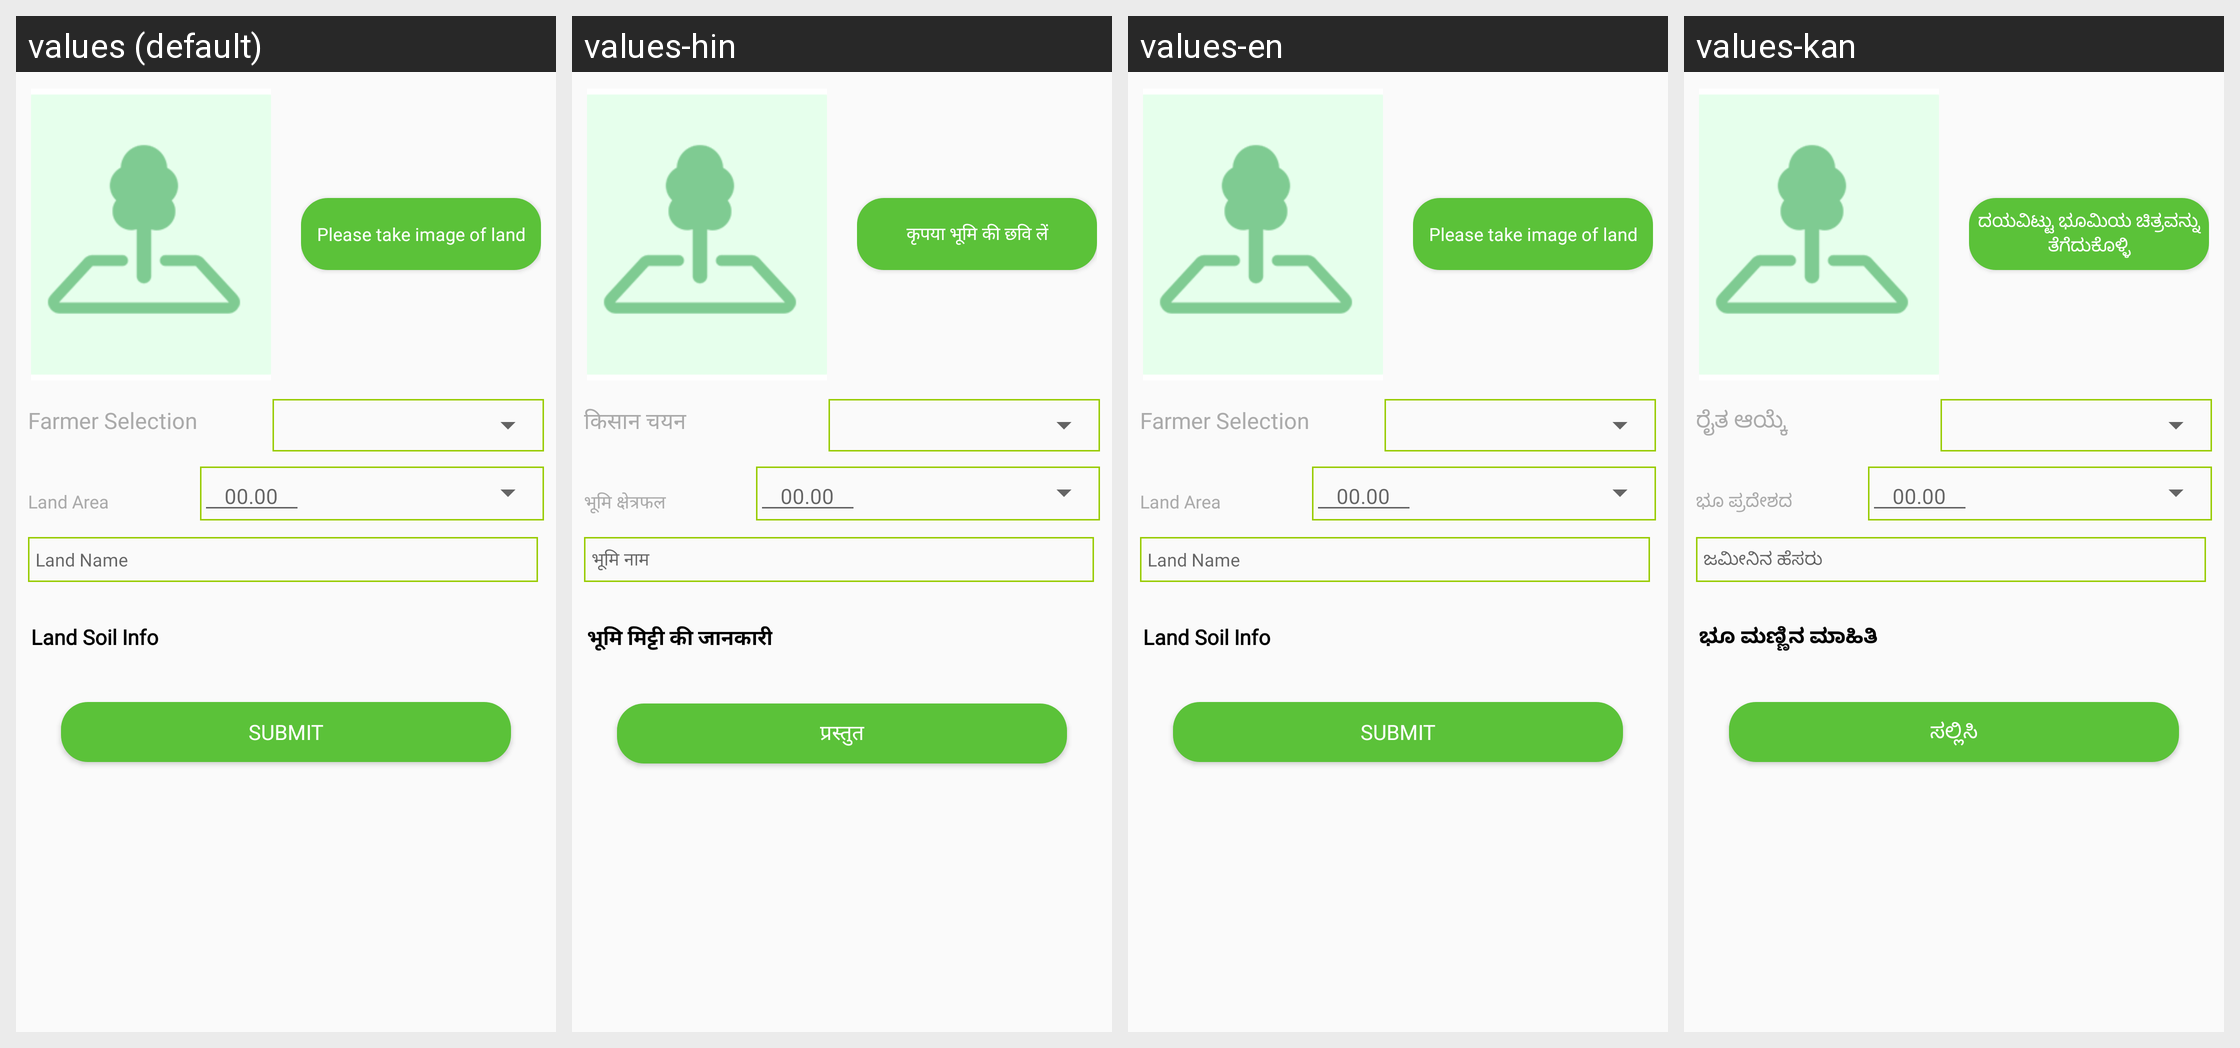

Translations of the strings shown on this Android screen, per locale in the grid:
Android screen res/layout/activity_add_lang.xml rendered under 4 locales, left to right: values (default), values-hin, values-en, values-kan. Device: Nexus 5 (rendered at 1080×1920; each locale shown at half size, 540×960, under a caption strip naming it); theme AppTheme.
Other locales in the repository, not shown: values-guj.
Strings drawn on this screen, with the default value and each locale's value (text and hints the layout hard-codes, and strings that could not be matched under every locale, appear in the picture but are not listed):

Please_take_image_of_land
  values: Please take image of land
  values-hin: कृपया भूमि की छवि लें
  values-en: Please take image of land
  values-kan: ದಯವಿಟ್ಟು ಭೂಮಿಯ ಚಿತ್ರವನ್ನು ತೆಗೆದುಕೊಳ್ಳಿ

Farmer_Selection
  values: Farmer Selection
  values-hin: किसान चयन
  values-en: Farmer Selection
  values-kan: ರೈತ ಆಯ್ಕೆ

Land_Area
  values: Land Area
  values-hin: भूमि क्षेत्रफल
  values-en: Land Area
  values-kan: ಭೂ ಪ್ರದೇಶದ

Land_Name
  values: Land Name
  values-hin: भूमि नाम
  values-en: Land Name
  values-kan: ಜಮೀನಿನ ಹೆಸರು

Land_Soil_Info
  values: Land Soil Info
  values-hin: भूमि मिट्टी की जानकारी
  values-en: Land Soil Info
  values-kan: ಭೂ ಮಣ್ಣಿನ ಮಾಹಿತಿ

Submit
  values: Submit
  values-hin: प्रस्तुत
  values-en: Submit
  values-kan: ಸಲ್ಲಿಸಿ
